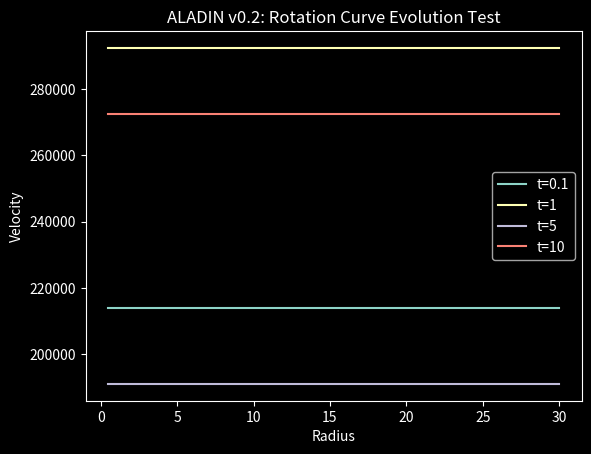

Reproduce this figure in Python.
import numpy as np
import matplotlib.pyplot as plt

# ================= CONSTANTS =================
G = 6.67430e-11
a0 = 1.2e-10

# ================= GRID =================
r = np.linspace(0.5, 30, 400)

# ================= BASE MASS PROFILE =================
M = 1e11 * 1.989e30

gN = G * M / r**2

# ================= MOND LAYER =================
def mond(gN):
    return np.sqrt(gN * a0)

# ================= PLASMA LAYER (synthetic) =================
def plasma_term(r):
    return 0.3 * np.exp(-r/10) * np.sin(r)

# ================= ALADIN CORE HYPOTHESIS =================
def aladin_total(alphaA, t):

    # MOND transition
    g_mond = mond(gN)

    # plasma contribution
    g_plasma = plasma_term(r)

    # time evolution (your GeniePower simplified)
    genie = (np.log(1+t) + np.sin(t) + np.exp(-t/2))

    return (g_mond + alphaA * g_plasma) * genie

# ================= RUN TESTS =================
t_vals = [0.1, 1, 5, 10]

plt.style.use("dark_background")

for t in t_vals:
    g = aladin_total(0.1, t)
    v = np.sqrt(g * r)

    plt.plot(r, v, label=f"t={t}")

plt.title("ALADIN v0.2: Rotation Curve Evolution Test")
plt.xlabel("Radius")
plt.ylabel("Velocity")
plt.legend()
plt.show()
